The GitHub repository Achuthan2909/Heart-Disease-Analysis-using-ECG-Spectrograms-and-SHAP contains a labelled image folder "data" with 5 categories: APC, LBB, NOR, PVC, RBB. Examples follow, each with its label.

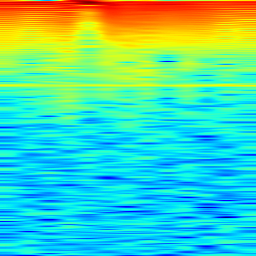
Label: LBB

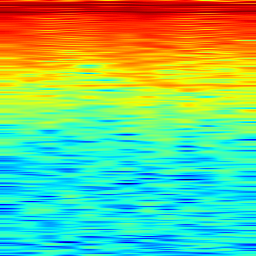
Label: RBB

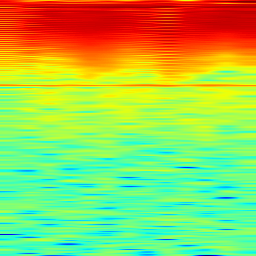
Label: APC

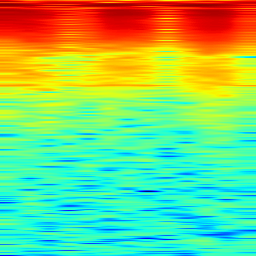
Label: PVC

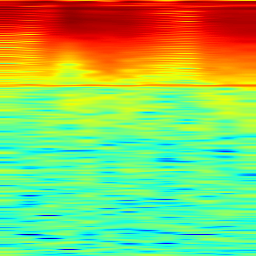
Label: NOR

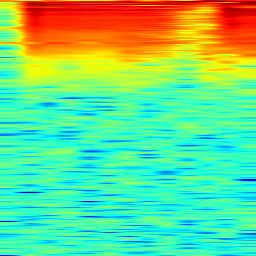
Label: APC
